Image classification data set "public" (idrunkgd/DASOERP on GitHub). Class labels (16): AVEVA report, AVEVA System Platform 2023, CSV validation, GAMP5, HighByte, HiveMQ, industrial protocols, ISA standards, networking, OpenShift, PLC programming, Siemens hardware, SQL Server, SSRS, TIA Portal, WinCC SCADA.

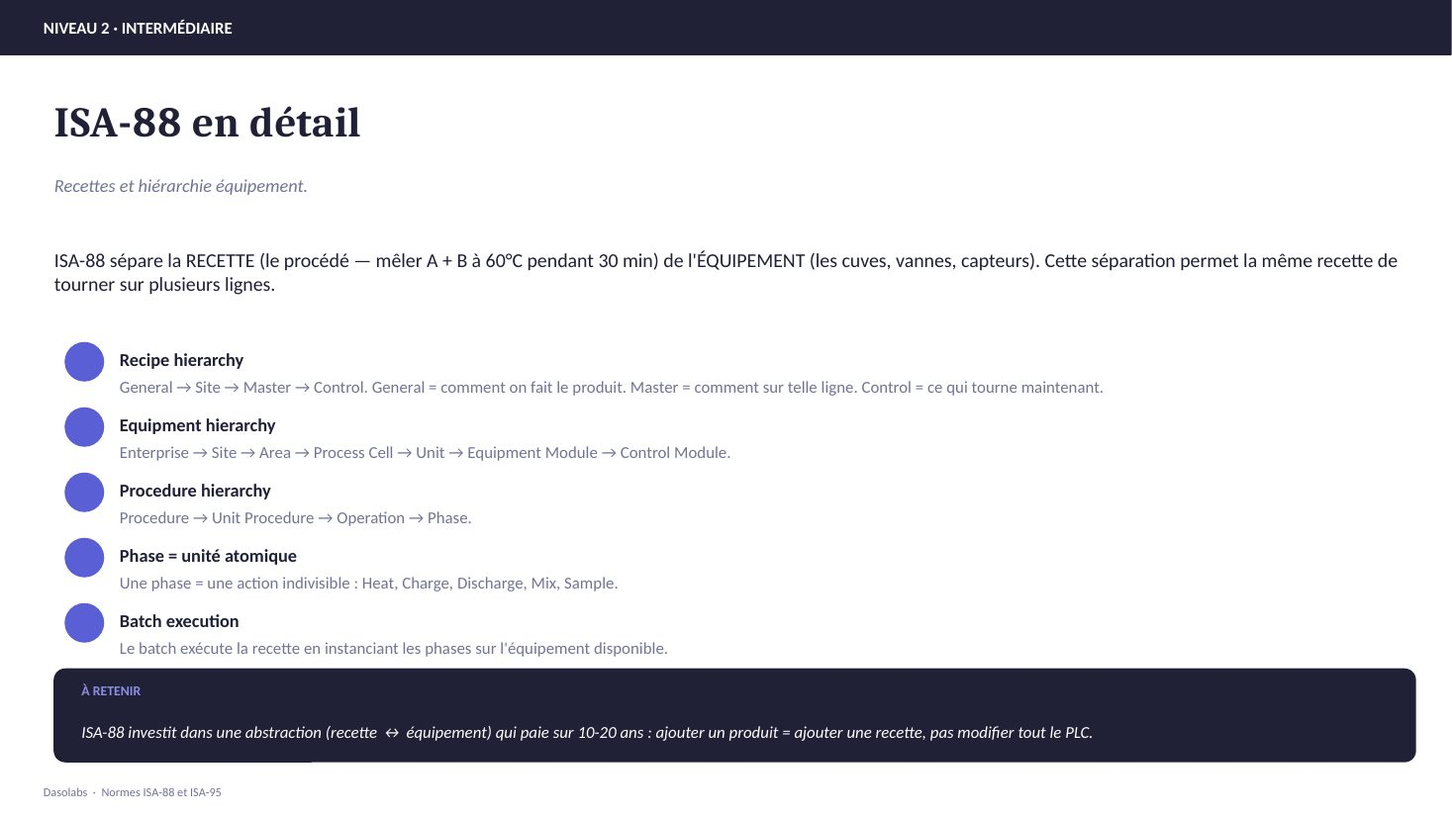
Label: ISA standards

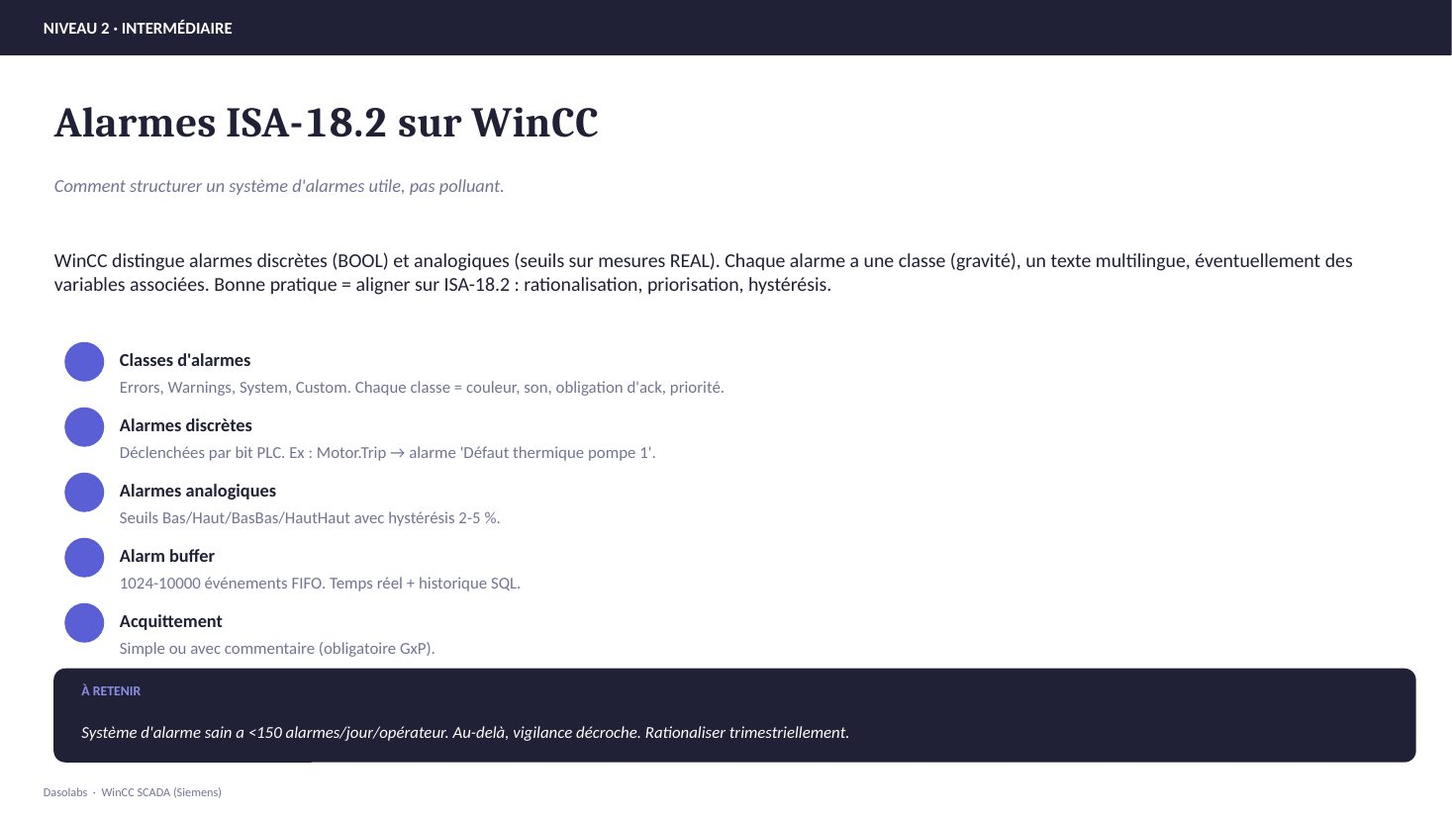
Label: WinCC SCADA

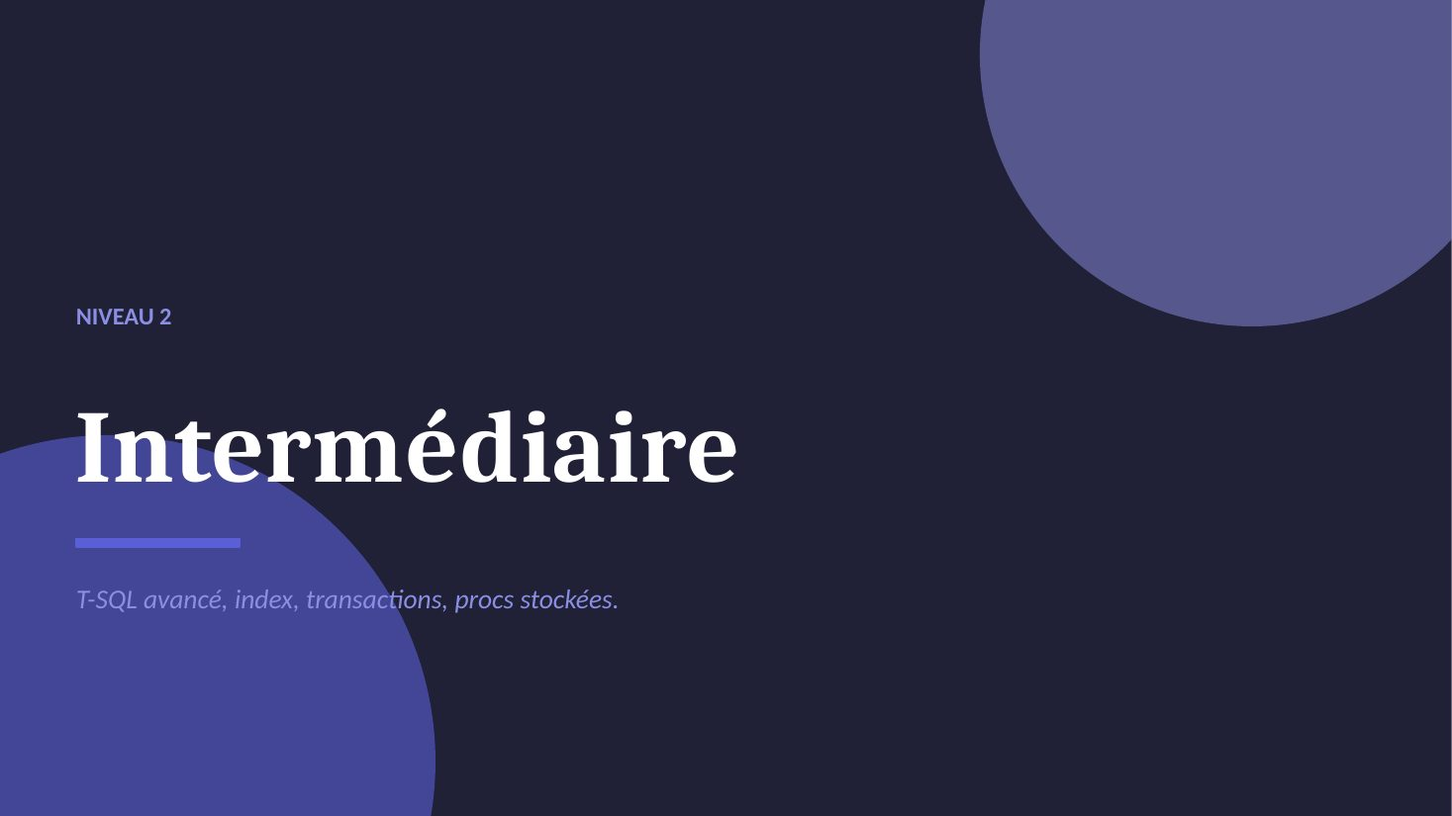
Label: SQL Server

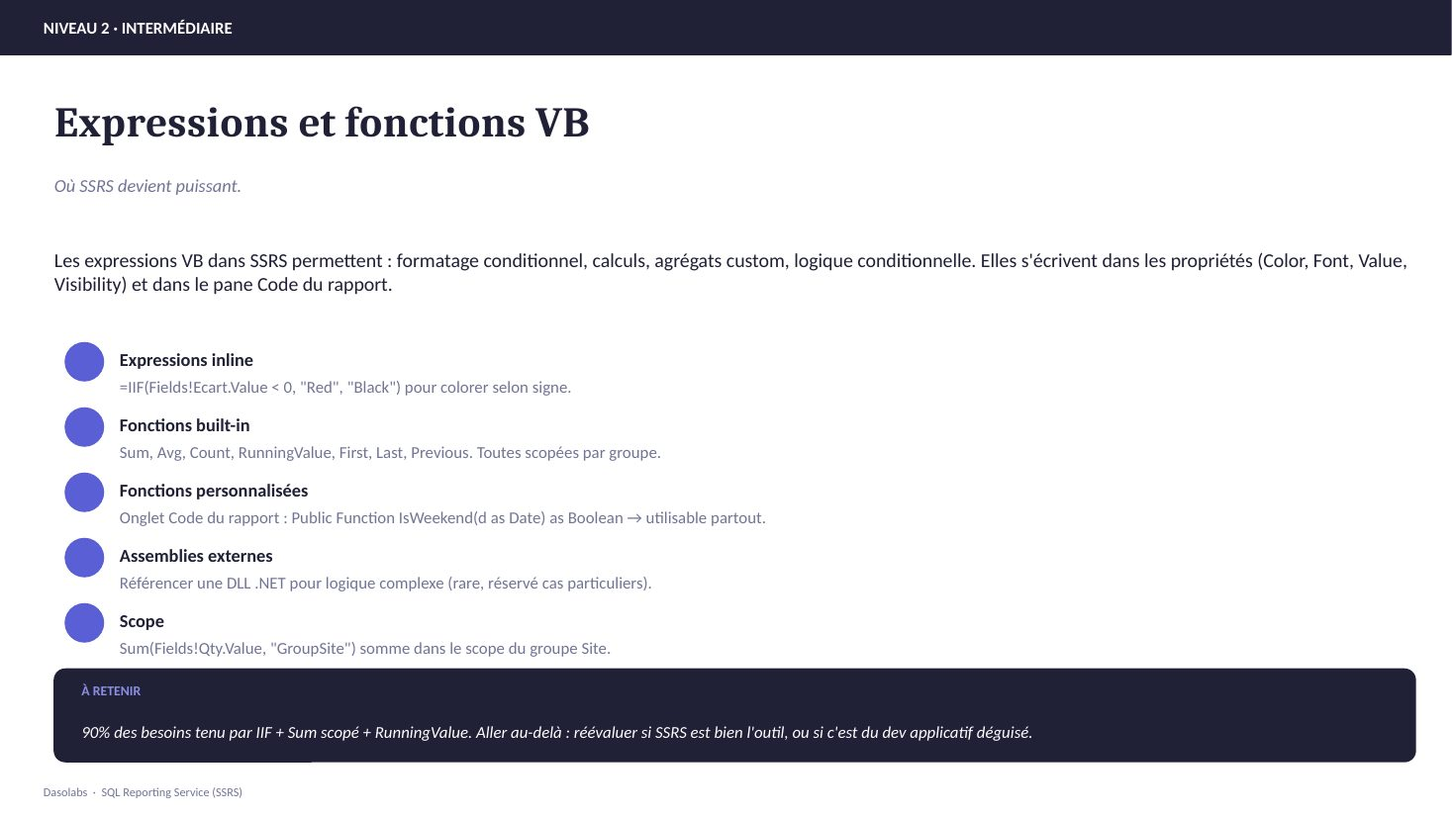
Label: SSRS

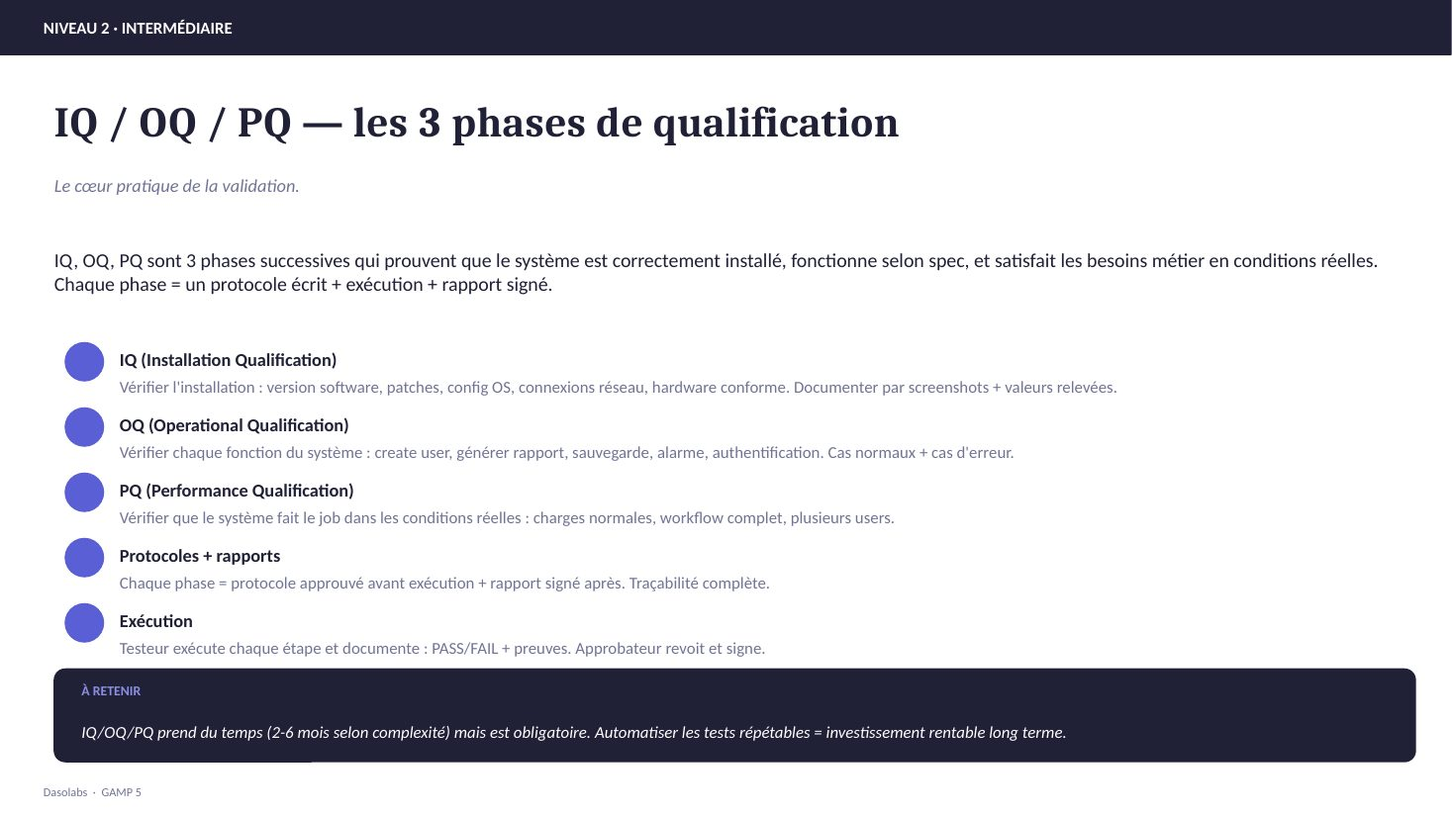
Label: GAMP5

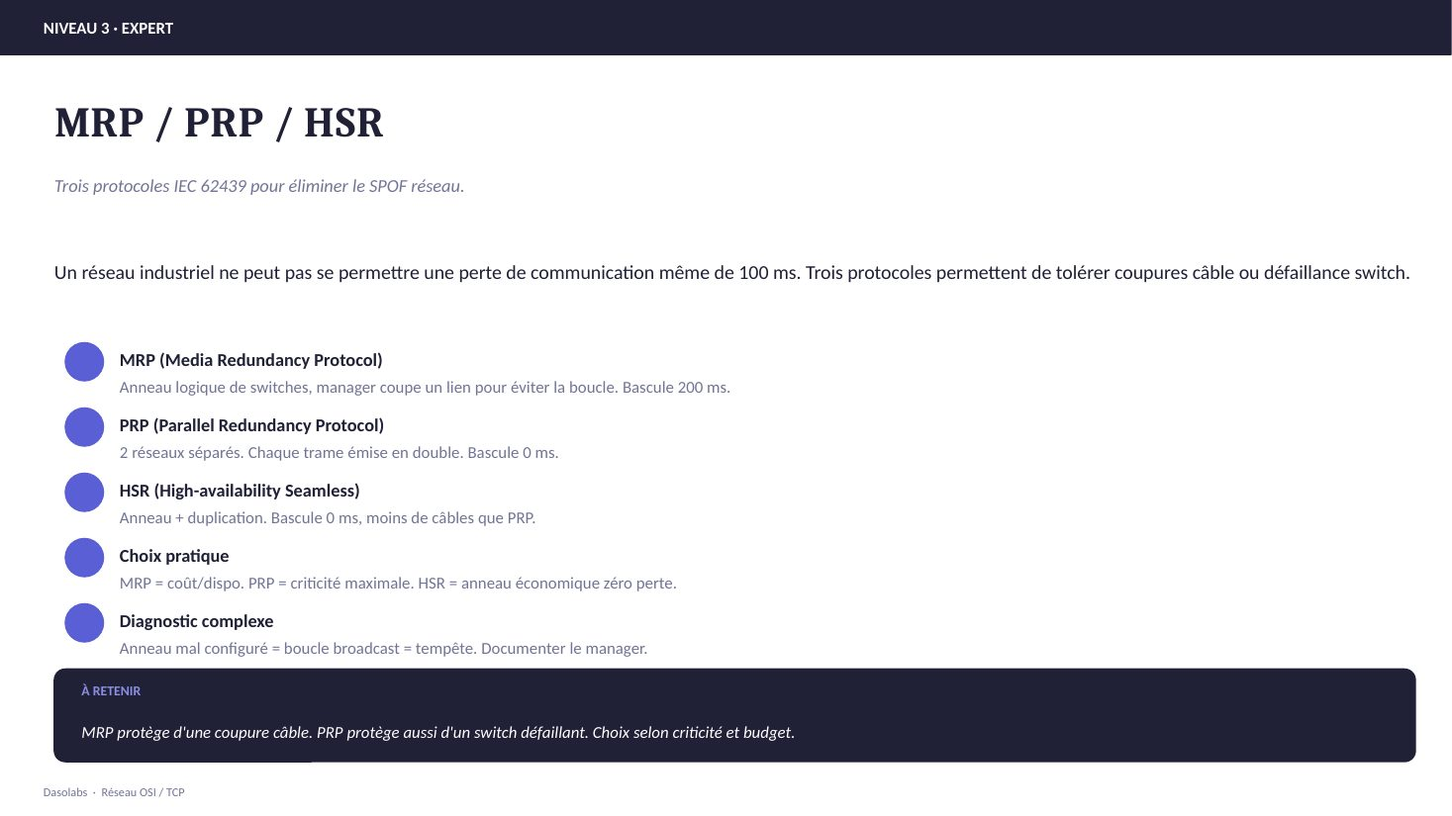
Label: networking
